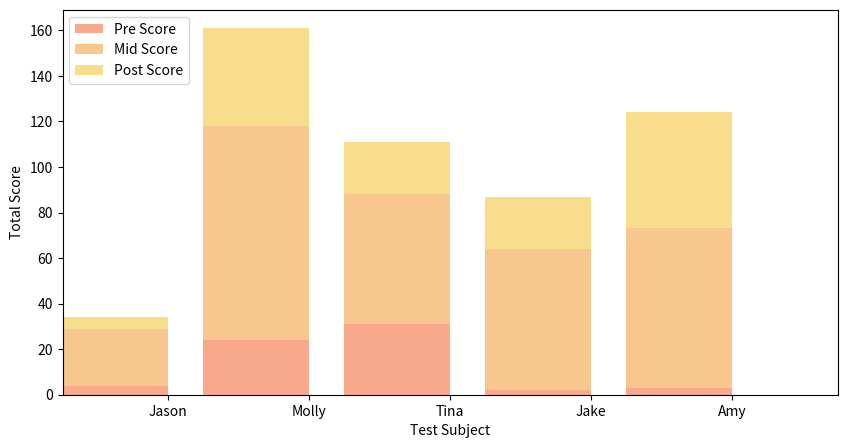

The matplotlib source for this figure:
import pandas as pd
import matplotlib.pyplot as plt
import numpy as np

# Create dataframe
raw_data = {'first_name': ['Jason', 'Molly', 'Tina', 'Jake', 'Amy'],
        'pre_score': [4, 24, 31, 2, 3],
        'mid_score': [25, 94, 57, 62, 70],
        'post_score': [5, 43, 23, 23, 51]}
df = pd.DataFrame(raw_data, columns = ['first_name', 'pre_score', 'mid_score', 'post_score'])

# Make plot
# Create the general blog and the "subplots" i.e. the bars
f, ax1 = plt.subplots(1, figsize=(10,5))

# Set the bar width
bar_width = 0.75

# positions of the left bar-boundaries
bar_l = [i+1 for i in range(len(df['pre_score']))]

# positions of the x-axis ticks (center of the bars as bar labels)
tick_pos = [i+(bar_width/2) for i in bar_l]

# Create a bar plot, in position bar_1
ax1.bar(bar_l,
        # using the pre_score data
        df['pre_score'],
        # set the width
        width=bar_width,
        # with the label pre score
        label='Pre Score',
        # with alpha 0.5
        alpha=0.5,
        # with color
        color='#F4561D')

# Create a bar plot, in position bar_1
ax1.bar(bar_l,
        # using the mid_score data
        df['mid_score'],
        # set the width
        width=bar_width,
        # with pre_score on the bottom
        bottom=df['pre_score'],
        # with the label mid score
        label='Mid Score',
        # with alpha 0.5
        alpha=0.5,
        # with color
        color='#F1911E')

# Create a bar plot, in position bar_1
ax1.bar(bar_l,
        # using the post_score data
        df['post_score'],
        # set the width
        width=bar_width,
        # with pre_score and mid_score on the bottom
        bottom=[i+j for i,j in zip(df['pre_score'],df['mid_score'])],
        # with the label post score
        label='Post Score',
        # with alpha 0.5
        alpha=0.5,
        # with color
        color='#F1BD1A')

# set the x ticks with names
plt.xticks(tick_pos, df['first_name'])

# Set the label and legends
ax1.set_ylabel("Total Score")
ax1.set_xlabel("Test Subject")
plt.legend(loc='upper left')

# Set a buffer around the edge
plt.xlim([min(tick_pos)-bar_width, max(tick_pos)+bar_width])

# plt.show()
plt.savefig('plot.png')